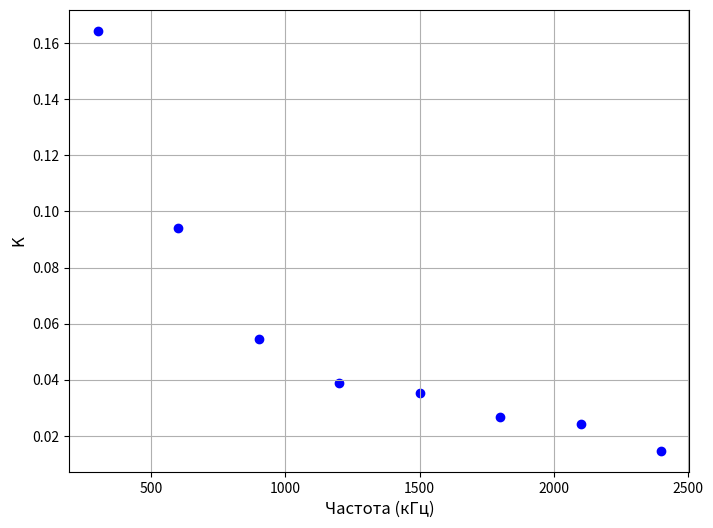

Reproduce this figure in Python. (Note: this script raises an exception after producing the figure.)
import matplotlib.pyplot as plt

# Data
frequencies = [300000, 600000, 900000, 1200000, 1500000, 1800000, 2100000, 2400000]
K_values = [0.1644444444, 0.09417040359, 0.05454545455, 0.03870967742, 0.03523809524,
            0.02673267327, 0.02435233161, 0.01467391304]

# Convert frequencies to kHz
frequencies_kHz = [f / 1000 for f in frequencies]

# Create the plot
plt.figure(figsize=(8, 6))
plt.scatter(frequencies_kHz, K_values, color='b')

# Labeling the plot
plt.xlabel('Частота (кГц)', fontsize=12)
plt.ylabel('K', fontsize=12)
plt.grid(True)

# Show the plot
plt.savefig('pictures/rc.pdf')

